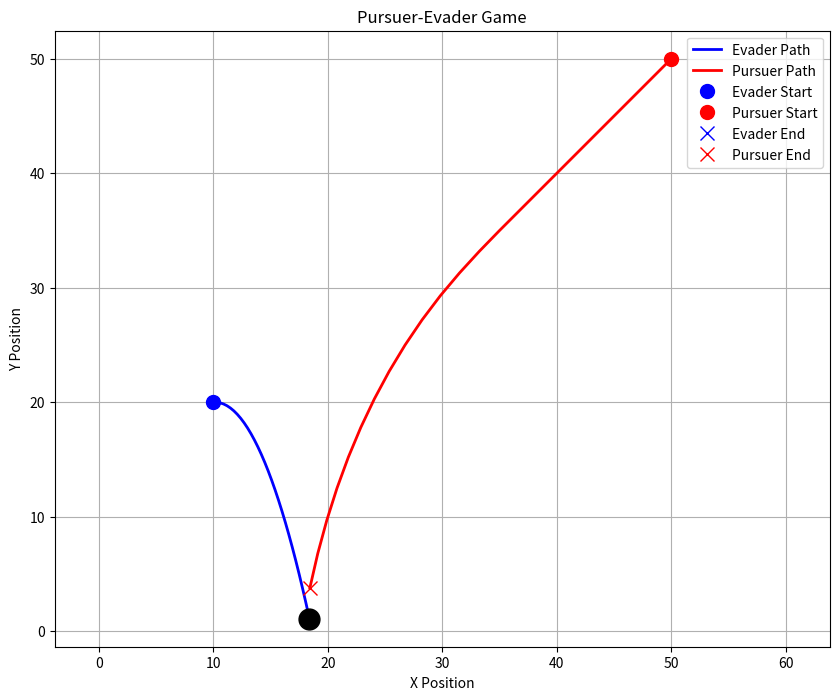

Reproduce this figure in Python.
import numpy as np
import matplotlib.pyplot as plt
from scipy.linalg import cholesky, solve_triangular

# Parameters
Ts = 0.1  # Time step
m = 1     # Mass
time_frames = 60
capture_radius = 3  # Distance at which pursuer catches evader

# Initialize state
x_evader = np.zeros((4, time_frames))
x_pursuer = np.zeros((4, time_frames))
x_evader[:, 0] = np.array([10, 20, 3, 0])  # Initial state [x, y, vx, vy]
x_pursuer[:, 0] = np.array([50, 50, -3, -3])

a_evader = np.array([0, -5])  # Fixed acceleration for evader

# System dynamics matrices
A = np.array([
    [1, 0, Ts, 0],
    [0, 1, 0, Ts],
    [0, 0, 1, 0],
    [0, 0, 0, 1]
])

B = np.zeros((4, 2))
B[2, 0] = Ts/m
B[3, 1] = Ts/m

# MPC Parameters
Q = np.diag([10, 10, 1, 1])
R = np.diag([1, 1])
N = 10

# Constraint matrices
E = np.vstack([np.eye(2*N), -np.eye(2*N)])
W = np.ones(4*N) * 10

# EKF parameters
P = np.eye(4)
Qk = 0.05 * np.eye(4)
Rk = 0.5 * np.eye(2)

def mpc(x0, target, N, A, B, Q, R, E, W):
    """
    Model Predictive Control solver for pursuer trajectory optimization
    """
    # MPC setup
    P = Q  # Terminal cost same as stage cost
    
    # Building G matrix (equivalent to MATLAB's block formation)
    G = np.zeros((N*4, N*2))
    for i in range(N):
        for j in range(N):
            if i >= j:
                G[i*4:(i+1)*4, j*2:(j+1)*2] = np.linalg.matrix_power(A, i-j) @ B
    
    # Building block diagonal matrices
    Qbar = np.zeros((N*4, N*4))
    for i in range(N-1):
        Qbar[i*4:(i+1)*4, i*4:(i+1)*4] = Q
    Qbar[(N-1)*4:N*4, (N-1)*4:N*4] = P
    
    Rbar = np.zeros((N*2, N*2))
    for i in range(N):
        Rbar[i*2:(i+1)*2, i*2:(i+1)*2] = R
    
    # Cost function matrices
    L = G.T @ Qbar @ G + Rbar
    epsilon = 1e-6
    L = L + epsilon * np.eye(L.shape[0])
    
    # Building H matrix
    H = np.zeros((N*4, 4))
    for i in range(N):
        H[i*4:(i+1)*4, :] = np.linalg.matrix_power(A, i+1)
    
    F = G.T @ Qbar @ H
    
    # Cholesky decomposition and inverse
    Lo = cholesky(L, lower=True)
    Linv = solve_triangular(Lo, np.eye(Lo.shape[0]), lower=True)
    
    # Active set solver emulation (simplified for Python conversion)
    # Note: Full active set solver implementation would be more complex
    u = solve_qp(L, F @ (x0 - target), E, W)
    
    # Prediction steps
    uMPC = u[:2]  # First control input
    xMPC = np.zeros((4, N+1))
    xMPC[:, 0] = x0
    
    for i in range(N):
        xMPC[:, i+1] = A @ xMPC[:, i] + B @ u[i*2:(i+1)*2]
    
    return uMPC, xMPC

def solve_qp(H, f, A_ineq=None, b_ineq=None):
    """
    Simplified Quadratic Programming solver - this is a placeholder
    A full implementation would use an active set or interior point method
    
    This simplified version just uses scipy's minimize function
    """
    from scipy.optimize import minimize
    
    n = f.shape[0]
    
    def objective(x):
        return 0.5 * x.T @ H @ x + f.T @ x
    
    # Define constraints
    constraints = []
    if A_ineq is not None and b_ineq is not None:
        for i in range(A_ineq.shape[0]):
            constraints.append({
                'type': 'ineq', 
                'fun': lambda x, i=i: b_ineq[i] - A_ineq[i, :] @ x
            })
    
    # Initial guess
    x0 = np.zeros(n)
    
    result = minimize(objective, x0, constraints=constraints, method='SLSQP')
    return result.x

def ekf_func(z_k, x_kminus, P, Qk, Rk, acc_x_k, acc_y_k, dt_k):
    """
    Extended Kalman Filter function for state estimation
    """
    # Predict
    x_k_pred = x_kminus.copy()
    x_k_pred[0] = x_k_pred[0] + x_k_pred[2]*dt_k + 0.5*acc_x_k*dt_k**2
    x_k_pred[1] = x_k_pred[1] + x_k_pred[3]*dt_k + 0.5*acc_y_k*dt_k**2
    x_k_pred[2] = x_k_pred[2] + acc_x_k*dt_k
    x_k_pred[3] = x_k_pred[3] + acc_y_k*dt_k

    A_ekf = np.eye(4)
    A_ekf[0, 2] = dt_k
    A_ekf[1, 3] = dt_k
    
    P = A_ekf @ P @ A_ekf.T + Qk
    
    # Measurement update using GPS
    H = np.array([[1, 0, 0, 0], [0, 1, 0, 0]])
    y_res = z_k - H @ x_k_pred
    S = H @ P @ H.T + Rk
    K = P @ H.T @ np.linalg.inv(S)
    
    # Output
    x_kplus_hat = x_k_pred + K @ y_res
    P = (np.eye(4) - K @ H) @ P
    
    return x_kplus_hat, P

# Game loop
captured = False
capture_time = None

for t in range(time_frames-1):
    # Current states
    evader_current = x_evader[:, t]
    pursuer_current = x_pursuer[:, t]
    
    # Measurements 
    z_evader = evader_current[0:2] + 0.2 * np.random.randn(2)
    z_pursuer = pursuer_current[0:2] + 0.2 * np.random.randn(2)
    
    # Update evader state using fixed acceleration
    u_evader = a_evader
    x_evader[:, t+1] = A @ evader_current + B @ u_evader
    
    # Estimate evader's future trajectory for pursuer planning
    evader_pred = x_evader[:, t+1]
    evader_future = np.zeros((4, N))
    evader_future[:, 0] = evader_pred
    
    # Predict evader's future positions based on constant acceleration
    for i in range(1, N):
        evader_future[:, i] = A @ evader_future[:, i-1] + B @ u_evader
    
    # Determine optimal interception point for pursuer
    optimal_target = evader_future[:, N-1]
    
    # Check if capture is possible within prediction horizon
    capture_possible = False
    for step in range(N):
        distance = np.linalg.norm(evader_future[0:2, step] - pursuer_current[0:2])
        time_to_reach = (step + 1) * Ts
        if distance / time_to_reach < 10:  # If pursuer can reach evader position
            optimal_target = evader_future[:, step]
            capture_possible = True
            break
    
    # If capture doesn't seem possible within horizon, aim for final predicted position
    if not capture_possible:
        optimal_target = evader_future[:, N-1]
    
    # Use MPC to compute optimal control for pursuer
    u_pursuer, x_pred = mpc(pursuer_current, optimal_target, N, A, B, Q, R, E, W)
    
    # Update pursuer state
    x_pursuer[:, t+1] = A @ pursuer_current + B @ u_pursuer
    
    # Check for capture
    distance = np.linalg.norm(x_evader[0:2, t+1] - x_pursuer[0:2, t+1])
    if distance < capture_radius:
        print(f'Evader captured at time step {t+1}!')
        captured = True
        capture_time = t+1
        break

# Visualization
last_t = capture_time if captured else time_frames-1

plt.figure(figsize=(10, 8))
plt.plot(x_evader[0, :last_t+1], x_evader[1, :last_t+1], 'b-', linewidth=2, label='Evader Path')
plt.plot(x_pursuer[0, :last_t+1], x_pursuer[1, :last_t+1], 'r-', linewidth=2, label='Pursuer Path')
plt.plot(x_evader[0, 0], x_evader[1, 0], 'bo', markersize=10, markerfacecolor='b', label='Evader Start')
plt.plot(x_pursuer[0, 0], x_pursuer[1, 0], 'ro', markersize=10, markerfacecolor='r', label='Pursuer Start')
plt.plot(x_evader[0, last_t], x_evader[1, last_t], 'bx', markersize=10, linewidth=2, label='Evader End')
plt.plot(x_pursuer[0, last_t], x_pursuer[1, last_t], 'rx', markersize=10, linewidth=2, label='Pursuer End')

# Draw capture if it happened
if captured:
    print('Captured')
    plt.plot(x_evader[0, last_t], x_evader[1, last_t], 'ko', markersize=15)

plt.title('Pursuer-Evader Game')
plt.xlabel('X Position')
plt.ylabel('Y Position')
plt.legend()
plt.grid(True)
plt.axis('equal')
plt.show()
plt.savefig('pursuer_evader_game.jpg')
